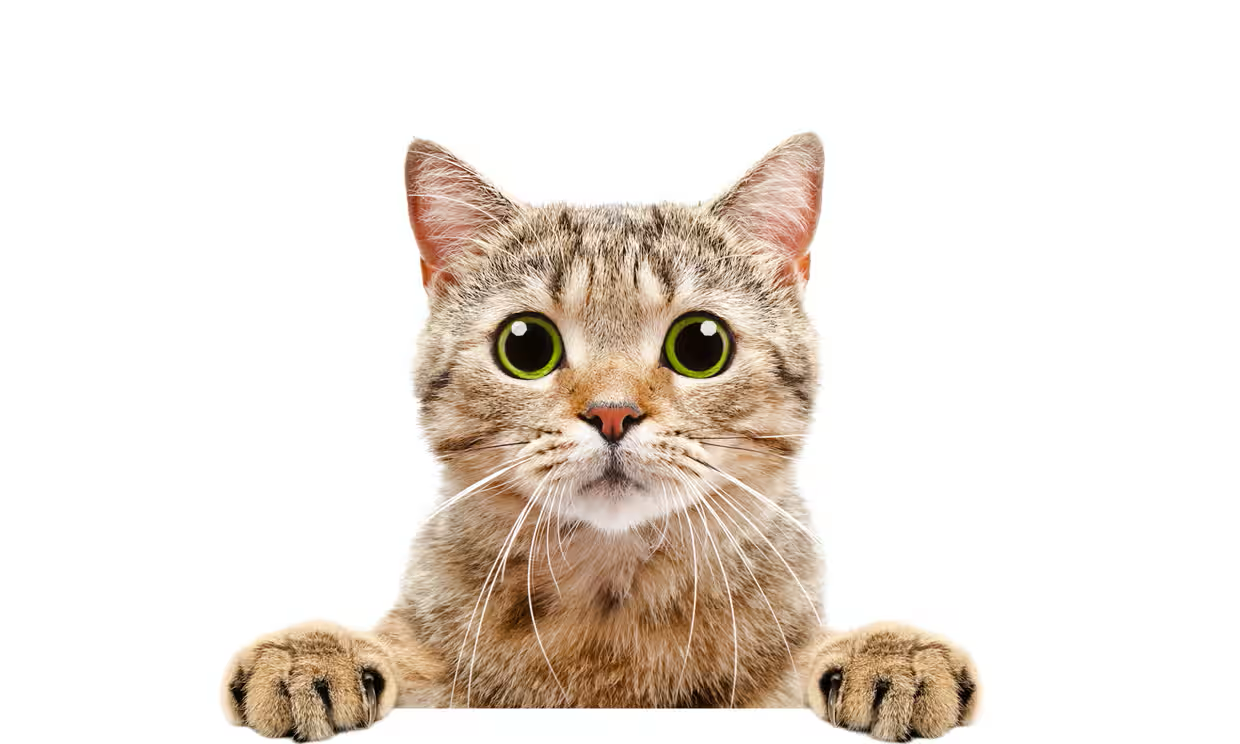
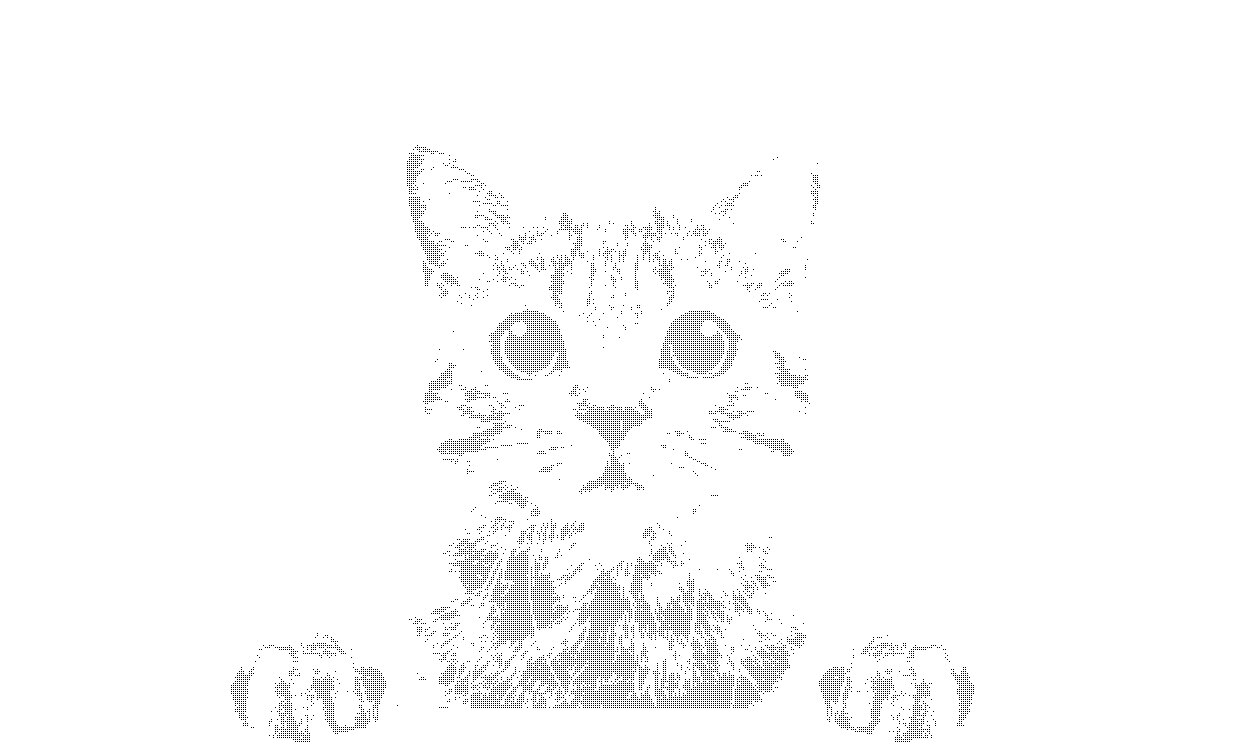
Input picture: input.png (1240x744), committed beside the script.
Output picture: output_280.png (1240x744), as committed by the script's author.
Transform script: run.sh (shell): line 1 names the input picture, line 3 names the output picture.
go run ./src/main.go 80 ./assets/input.png ./assets/output_80.png
go run ./src/main.go 180 ./assets/input.png ./assets/output_180.png
go run ./src/main.go 280 ./assets/input.png ./assets/output_280.png